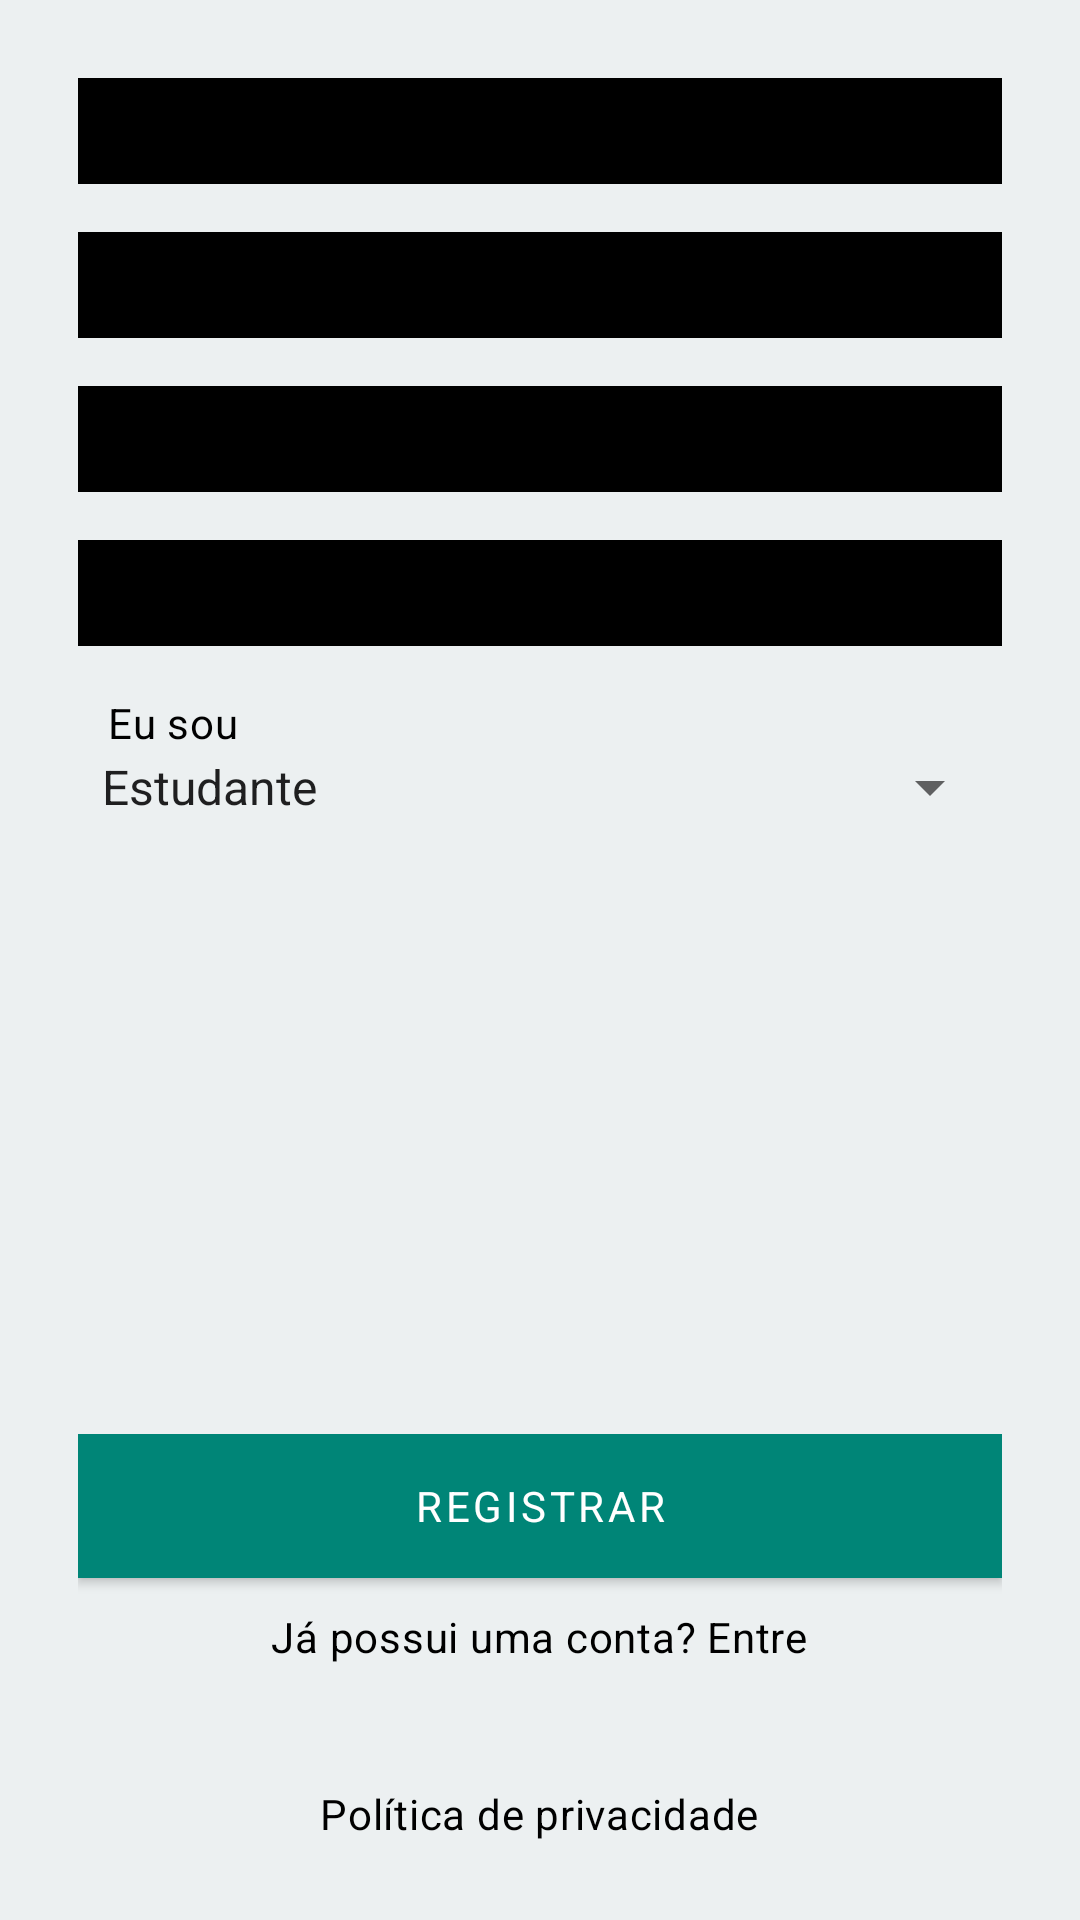

Here is an Android app screen rendered from its layout file. Give the layout XML and the strings, colors and styles it references.
<!-- AndroidManifest.xml: activity theme AppTheme.NoActionBar -->
<!-- res/layout/activity_sign_up.xml -->
<?xml version="1.0" encoding="utf-8"?>
<LinearLayout xmlns:android="http://schemas.android.com/apk/res/android"
    xmlns:app="http://schemas.android.com/apk/res-auto"
    xmlns:tools="http://schemas.android.com/tools"
    android:layout_width="match_parent"
    android:layout_height="match_parent"
    android:background="@color/appColor"
    android:gravity="center"
    android:orientation="vertical"
    android:padding="26dp"
    tools:context=".activities.SignUpActivity">

    <LinearLayout
        android:layout_width="match_parent"
        android:layout_height="0dp"
        android:layout_weight="2"
        android:orientation="vertical">

        <android.support.design.widget.TextInputLayout
            android:id="@+id/layout_name"
            style="@style/inputLayout"
            android:layout_width="match_parent"
            android:layout_height="wrap_content"
            android:layout_marginBottom="16dp"
            android:textColorHint="@color/colorBlack">

            <android.support.design.widget.TextInputEditText
                android:id="@+id/name"
                android:layout_width="match_parent"
                android:layout_height="wrap_content"
                android:hint="@string/complete_name"
                android:inputType="textCapWords" />

        </android.support.design.widget.TextInputLayout>

        <android.support.design.widget.TextInputLayout
            android:id="@+id/layout_email"
            style="@style/inputLayout"
            android:layout_width="match_parent"
            android:layout_height="wrap_content"
            android:layout_marginBottom="16dp"
            android:textColorHint="@color/colorBlack">

            <android.support.design.widget.TextInputEditText
                android:id="@+id/email"
                android:layout_width="match_parent"
                android:layout_height="wrap_content"
                android:backgroundTint="@color/colorBlack"
                android:hint="@string/email"
                android:inputType="textEmailAddress" />

        </android.support.design.widget.TextInputLayout>

        <android.support.design.widget.TextInputLayout
            android:id="@+id/layout_password"
            style="@style/inputLayout"
            android:layout_width="match_parent"
            android:layout_height="wrap_content"
            android:layout_marginBottom="16dp"
            app:passwordToggleEnabled="true"
            app:passwordToggleTint="@color/colorBlack">

            <android.support.design.widget.TextInputEditText
                android:id="@+id/password"
                android:layout_width="match_parent"
                android:layout_height="wrap_content"
                android:hint="@string/password"
                android:inputType="textPassword" />

        </android.support.design.widget.TextInputLayout>

        <android.support.design.widget.TextInputLayout
            android:id="@+id/layout_confirm_password"
            style="@style/inputLayout"
            android:layout_width="match_parent"
            android:layout_height="wrap_content"
            android:layout_marginBottom="16dp"
            app:passwordToggleEnabled="true"
            app:passwordToggleTint="@color/colorBlack">

            <android.support.design.widget.TextInputEditText
                android:id="@+id/confirm_password"
                android:layout_width="match_parent"
                android:layout_height="wrap_content"
                android:hint="@string/confirm_password"
                android:inputType="textPassword" />

        </android.support.design.widget.TextInputLayout>

        <LinearLayout
            android:layout_width="match_parent"
            android:layout_height="wrap_content"
            android:orientation="vertical">

            <TextView
                android:id="@+id/i_am"
                style="@style/textContentBlackBody"
                android:layout_width="match_parent"
                android:layout_height="match_parent"
                android:paddingStart="10dp"
                android:text="@string/choose_type"
                tools:ignore="RtlSymmetry" />

            <Spinner
                android:id="@+id/spinner_sign_up"
                android:layout_width="match_parent"
                android:layout_height="wrap_content"
                android:entries="@array/array_spinner" />

        </LinearLayout>


    </LinearLayout>

    <LinearLayout
        android:layout_width="match_parent"
        android:layout_height="wrap_content"
        android:layout_marginTop="50dp"
        android:orientation="vertical">

        <Button
            android:id="@+id/sign_up_button"
            style="@style/buttonTextAndBackground"
            android:layout_width="match_parent"
            android:layout_height="wrap_content"
            android:layout_marginBottom="10dp"
            android:text="@string/sign_up_button" />

        <TextView
            android:id="@+id/sign_in_text"
            style="@style/textContentBlackBody"
            android:layout_width="wrap_content"
            android:layout_height="wrap_content"
            android:layout_gravity="center"
            android:layout_marginBottom="40dp"
            android:text="@string/sign_in_text" />

    </LinearLayout>


    <LinearLayout
        android:layout_width="wrap_content"
        android:layout_height="wrap_content"
        android:orientation="vertical">

        <TextView
            android:id="@+id/privacy"
            style="@style/textContentBlackBody"
            android:layout_width="match_parent"
            android:layout_height="wrap_content"
            android:text="@string/policy_privacy"
            android:textAlignment="center" />

    </LinearLayout>


</LinearLayout>
<!-- resources referenced by this layout -->
<resources>
  <string-array name="array_spinner">
          <item>Estudante</item>
          <item>Professor</item>
      </string-array>
  <color name="appColor">#ecf0f1</color>
  <color name="colorBlack">#000000</color>
  <string name="choose_type">Eu sou</string>
  <string name="complete_name">Nome completo</string>
  <string name="confirm_password">Confirmar senha</string>
  <string name="email">Email</string>
  <string name="password">Senha</string>
  <string name="policy_privacy">Política de privacidade</string>
  <string name="sign_in_text">Já possui uma conta? Entre</string>
  <string name="sign_up_button">Registrar</string>
  <style name="buttonTextAndBackground" parent="TextAppearance.MaterialComponents.Button">
          <item name="android:textColor">@color/colorWhite</item>
          <item name="android:background">@color/buttonColor</item>
          <item name="android:fontFamily">sans-serif</item>
      </style>
  <style name="inputLayout" parent="Widget.MaterialComponents.TextInputLayout.FilledBox">
          <item name="boxBackgroundColor">#00000000</item>
          <item name="android:textColorHint">@color/colorBlack</item>
          <item name="android:textColor">@color/colorBlack</item>
          <item name="android:backgroundTint">@color/colorBlack</item>
          <item name="android:textColorHighlight">@color/colorBlack</item>
      </style>
  <style name="textContentBlackBody" parent="TextAppearance.MaterialComponents.Body2">
          <item name="android:textColor">@color/colorBlack</item>
      </style>
  <style name="AppTheme.NoActionBar">
          <item name="windowActionBar">false</item>
          <item name="windowNoTitle">true</item>
      </style>
  <color name="colorWhite">#FFFFFF</color>
  <color name="buttonColor">#008577</color>
</resources>
